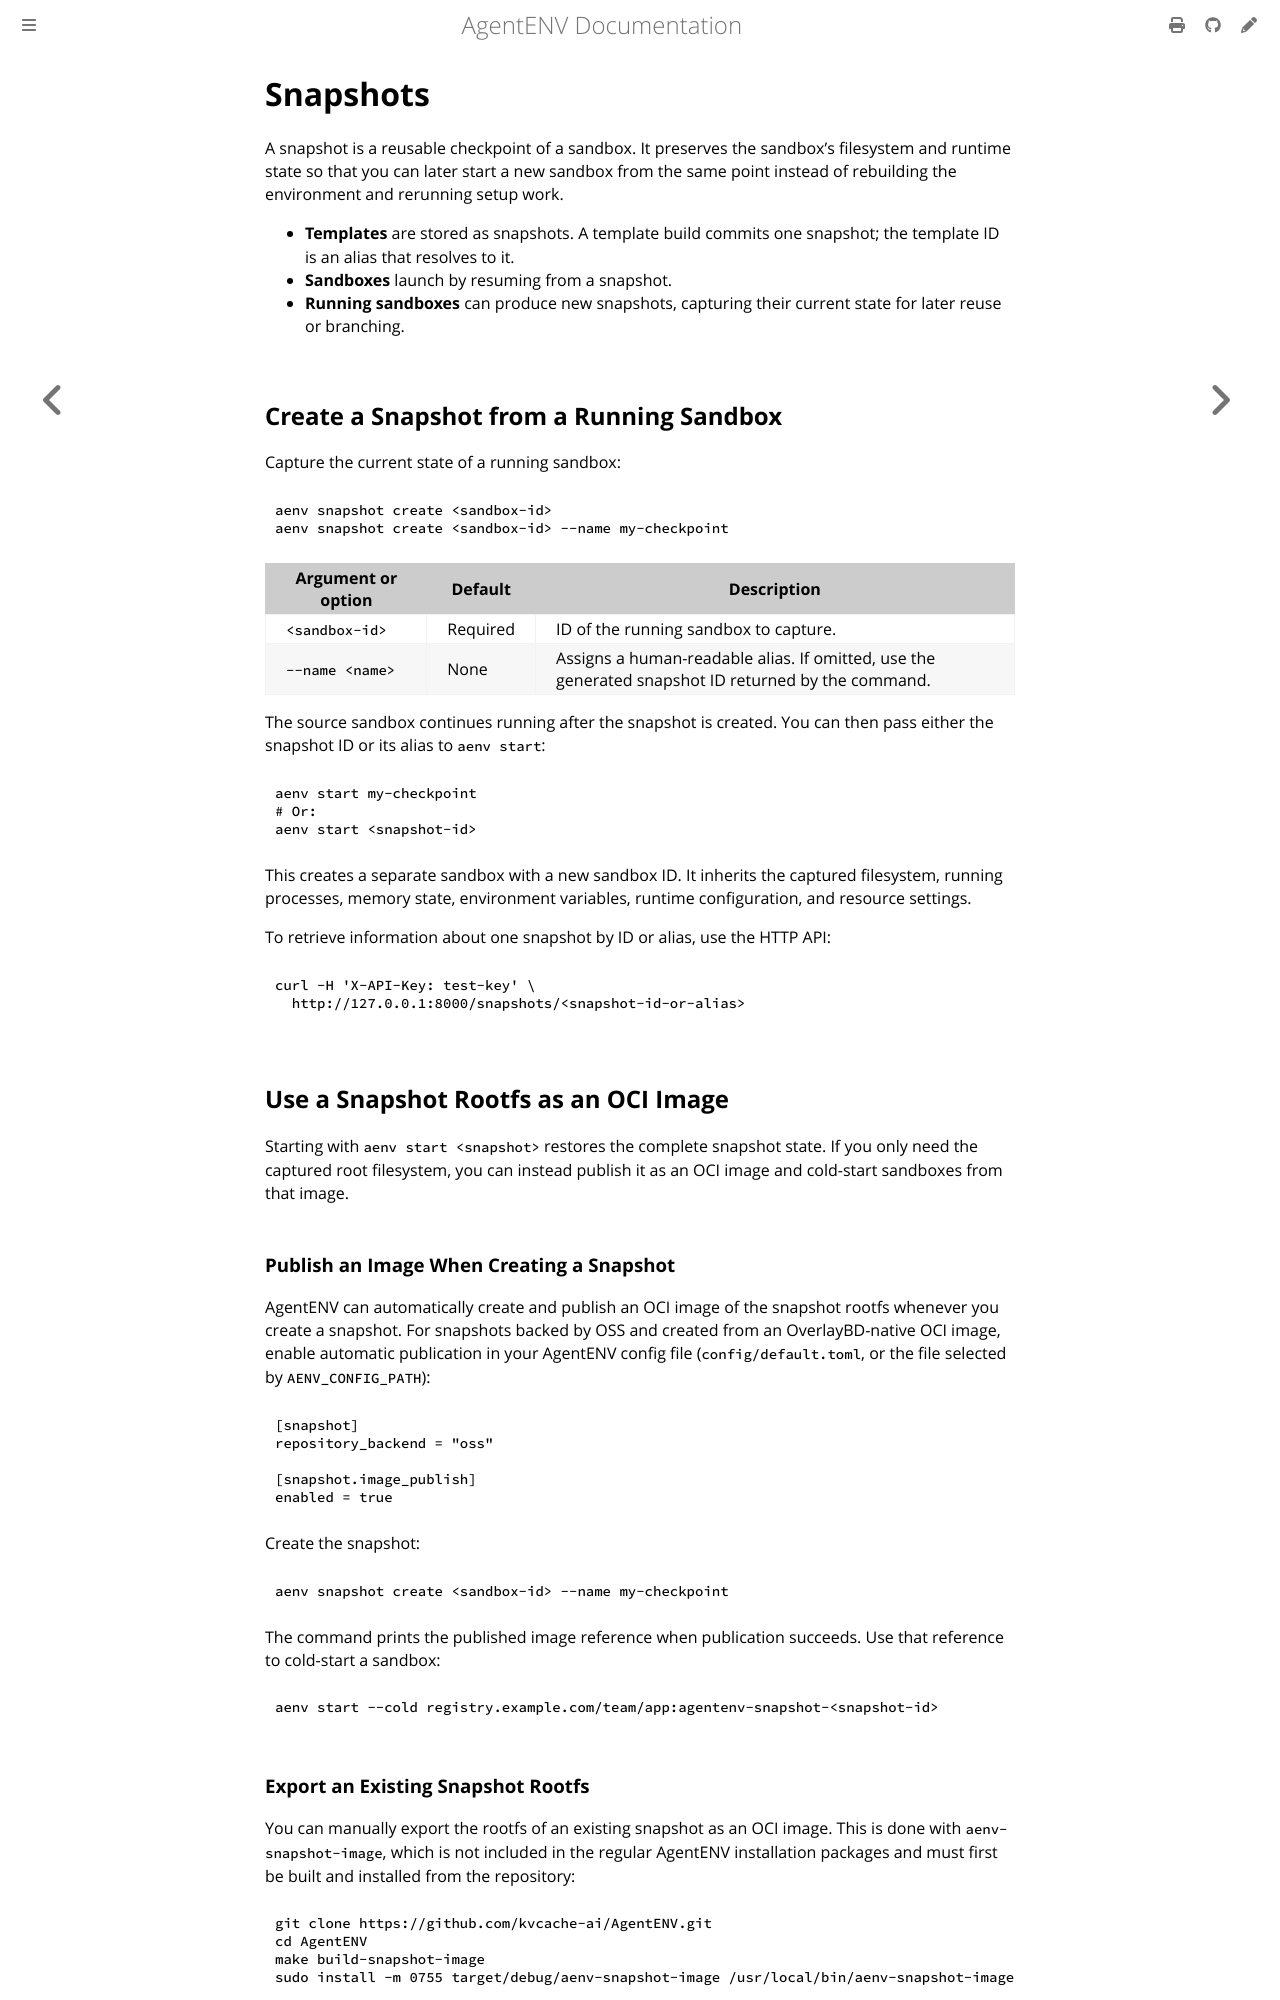

repository: fy2462/AgentENV · page: dev/concepts/snapshots.html · generator: mdbook

# Snapshots

A snapshot is a reusable checkpoint of a sandbox. It preserves the sandbox's
filesystem and runtime state so that you can later start a new sandbox from the
same point instead of rebuilding the environment and rerunning setup work.

- **Templates** are stored as snapshots. A template build commits one snapshot;
  the template ID is an alias that resolves to it.
- **Warm-started sandboxes** restore the state of a committed template or snapshot.
- **Running sandboxes** can produce new snapshots, capturing their current
  state for later reuse or branching.
